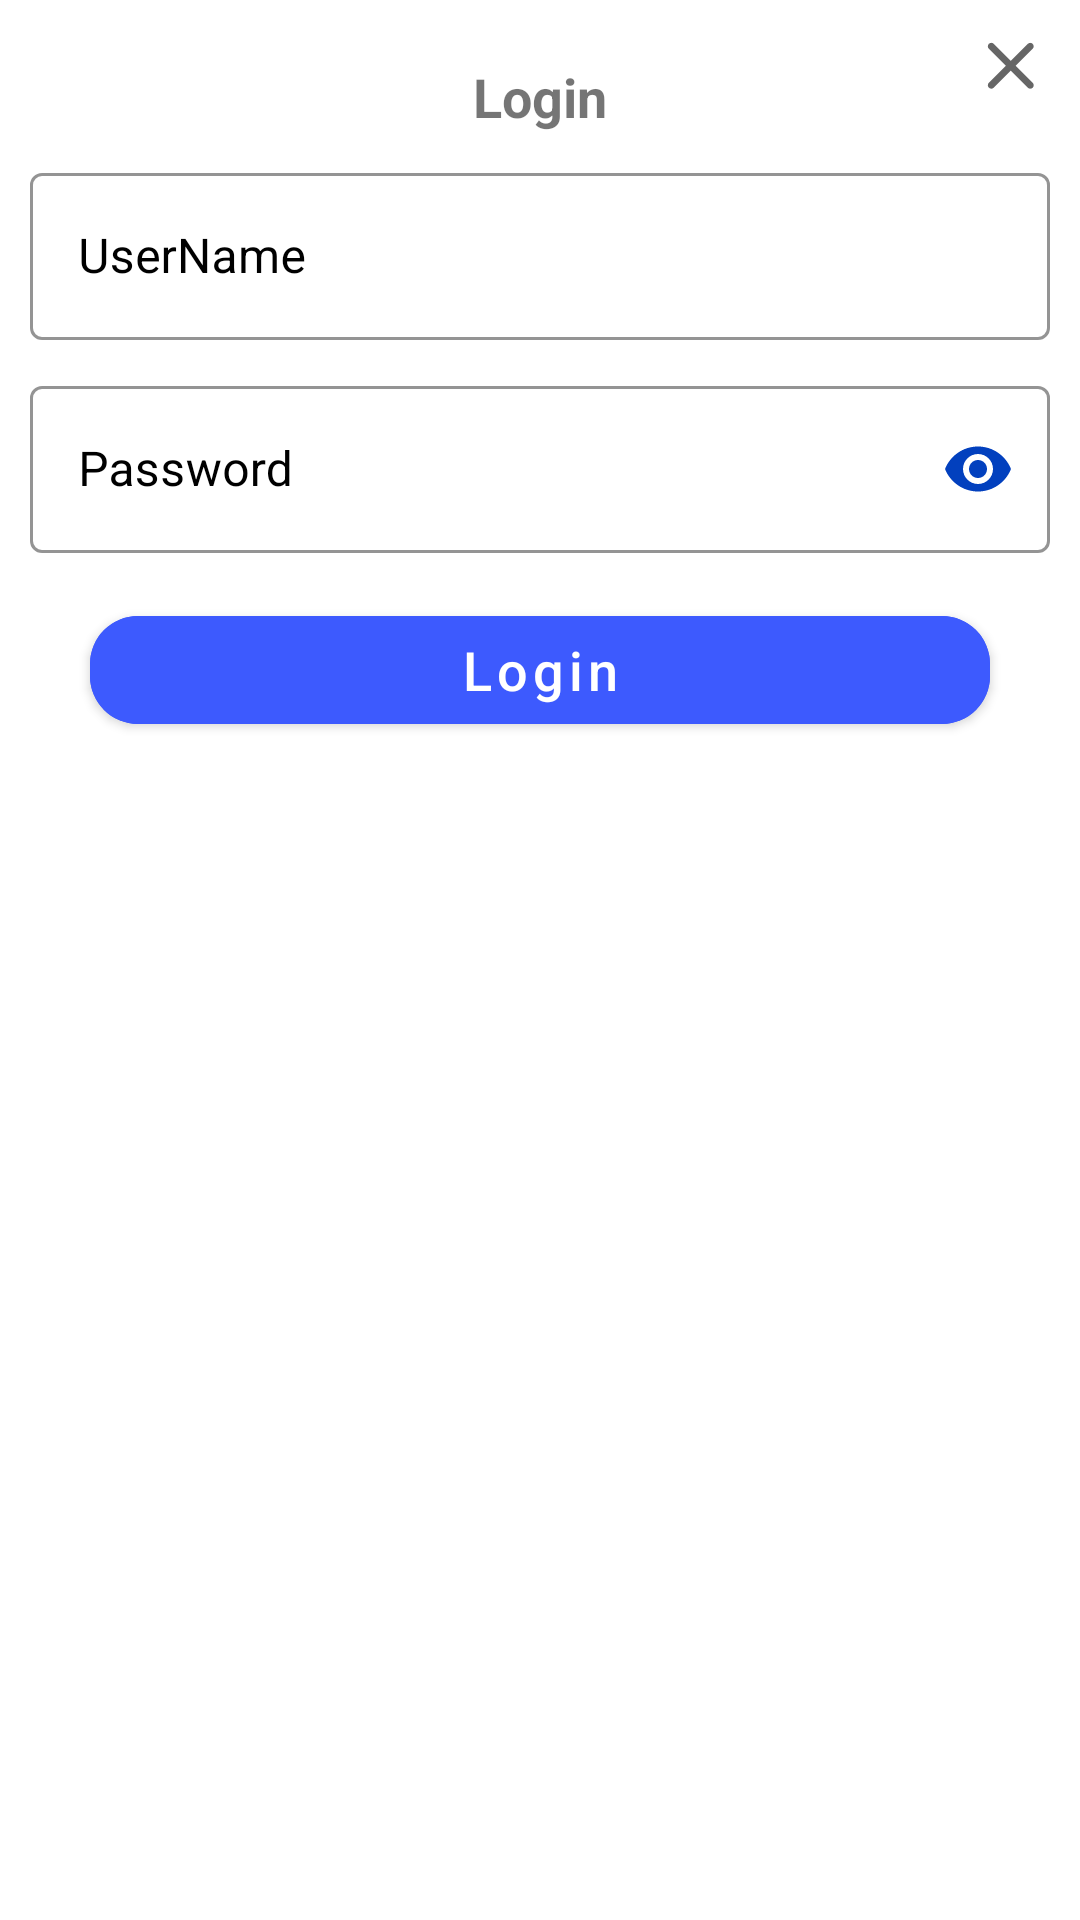

The Android layout XML behind this screen, and the referenced resources:
<!-- AndroidManifest.xml: fallback theme Theme.MaterialComponents.DayNight.NoActionBar -->
<!-- res/layout/fragment_login.xml -->
<?xml version="1.0" encoding="utf-8"?>
<FrameLayout xmlns:android="http://schemas.android.com/apk/res/android"
    xmlns:app="http://schemas.android.com/apk/res-auto"
    xmlns:tools="http://schemas.android.com/tools"
    android:id="@+id/fragment_login"
    android:layout_width="match_parent"
    android:layout_height="wrap_content"
    android:background="@color/white"
    tools:context=".presentation.fragments.LoginFragment">

    <androidx.appcompat.widget.LinearLayoutCompat
        android:layout_width="match_parent"
        android:layout_height="wrap_content"
        android:orientation="vertical"
        android:padding="10dp">

        <androidx.appcompat.widget.AppCompatTextView
            android:layout_width="wrap_content"
            android:layout_height="wrap_content"
            android:layout_gravity="center"
            android:layout_marginTop="10dp"
            android:text="@string/login"
            android:textSize="18sp"
            android:textStyle="bold" />

        <com.google.android.material.textfield.TextInputLayout
            style="@style/Widget.MaterialComponents.TextInputLayout.OutlinedBox"
            android:layout_width="match_parent"
            android:layout_height="wrap_content"
            android:layout_marginTop="8dp"
            android:hint="@string/username"
            android:textColorHint="@color/black"
            app:boxStrokeColor="@color/black"
            app:hintTextColor="@color/black">

            <com.google.android.material.textfield.TextInputEditText
                android:id="@+id/etUserName"
                android:layout_width="match_parent"
                android:layout_height="wrap_content"
                android:maxLines="1"
                android:inputType="text"
                android:textColorHighlight="@color/black"
                android:textColorHint="#757575" />

        </com.google.android.material.textfield.TextInputLayout>

        <com.google.android.material.textfield.TextInputLayout
            style="@style/Widget.MaterialComponents.TextInputLayout.OutlinedBox"
            android:layout_width="match_parent"
            android:layout_height="wrap_content"
            android:layout_marginTop="10dp"
            android:hint="@string/password"
            android:textColorHint="@color/black"
            app:boxStrokeColor="@color/black"
            app:hintTextColor="@color/black"
            app:passwordToggleEnabled="true"
            app:passwordToggleTint="@color/blue">

            <com.google.android.material.textfield.TextInputEditText
                android:id="@+id/etPassword"
                android:layout_width="match_parent"
                android:layout_height="wrap_content"
                android:inputType="textPassword"
                android:maxLines="1"
                android:textColorHint="#757575" />

        </com.google.android.material.textfield.TextInputLayout>

        <com.google.android.material.button.MaterialButton
            android:id="@+id/btnLogin"
            style="@style/ButtonStyle"
            android:layout_width="match_parent"
            android:layout_height="wrap_content"

            android:layout_marginHorizontal="20dp"
            android:layout_marginVertical="15dp"
            android:backgroundTint="#3D5AFE"
            android:text="@string/login" />

    </androidx.appcompat.widget.LinearLayoutCompat>

    <androidx.appcompat.widget.AppCompatImageView
        android:id="@+id/imgClose"
        android:layout_width="45dp"
        android:layout_height="45dp"
        android:layout_gravity="end"
        android:padding="8dp"
        android:src="@drawable/ic_close" />

</FrameLayout>
<!-- resources referenced by this layout -->
<resources>
  <color name="black">#FF000000</color>
  <color name="blue">#0240BE</color>
  <color name="white">#FFFFFFFF</color>
  <!-- drawable ic_close (drawable) -->
  <vector xmlns:android="http://schemas.android.com/apk/res/android"
      android:width="25dp"
      android:height="25dp"
      android:viewportWidth="25"
      android:viewportHeight="25"
      android:tint="?attr/colorControlNormal">
    <path
        android:fillColor="#070707"
        android:pathData="M18.3,5.71c-0.39,-0.39 -1.02,-0.39 -1.41,0L12,10.59 7.11,5.7c-0.39,-0.39 -1.02,-0.39 -1.41,0 -0.39,0.39 -0.39,1.02 0,1.41L10.59,12 5.7,16.89c-0.39,0.39 -0.39,1.02 0,1.41 0.39,0.39 1.02,0.39 1.41,0L12,13.41l4.89,4.89c0.39,0.39 1.02,0.39 1.41,0 0.39,-0.39 0.39,-1.02 0,-1.41L13.41,12l4.89,-4.89c0.38,-0.38 0.38,-1.02 0,-1.4z"/>
  </vector>
  <string name="login">Login</string>
  <string name="password">Password</string>
  <string name="username">UserName</string>
  <style name="ButtonStyle">
          <item name="android:layout_height">wrap_content</item>
          <item name="textAllCaps">false</item>
          <item name="android:textSize">18sp</item>
          <item name="cornerRadius">16dp</item>
  
      </style>
</resources>
